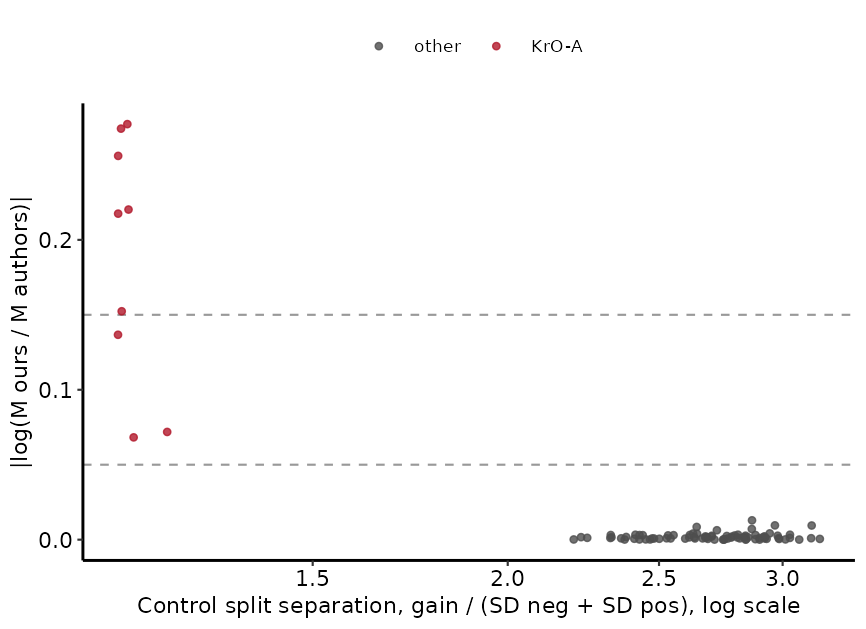

Values plotted in this chart, from the file beside it:
donor, channel, n_gated, n_negative, n_positive, m, M, separation, m_authors, M_authors, log_ratio_M, log_ratio_gain, m_diff, abs_log_ratio_M
d1, FITC-A, 43282, 33578, 9704, 209.5, 15322, 2.916, 85.47, 15297, 0.001668, -0.006498, 124.1, 0.001668
d1, PE-A, 43221, 32813, 10408, 128.1, 21674, 2.784, 43.47, 21629, 0.002038, -0.001877, 84.6, 0.002038
d1, ECD-A, 92892, 77024, 15868, -6.268, 20614, 2.985, 6.613, 20624, -0.0004855, 0.0001393, -12.88, 0.0004855
d1, PC5.5-A, 81422, 68297, 13125, 83.97, 40442, 2.93, 26.41, 40464, -0.0005406, -0.001966, 57.56, 0.0005406
d1, PC7-A, 66481, 54001, 12480, 16.86, 67188, 2.9, 21.79, 67190, -3.59297555283849e-05, 3.74137749940149e-05, -4.927, 3.59297555283849e-05
d1, APC-A, 65238, 53177, 12061, 53.53, 9763, 3.032, 13.87, 9752, 0.001181, -0.002894, 39.66, 0.001181
d1, AF700-A, 83530, 69632, 13898, -0.287, 2583, 3.129, 4.631, 2586, -0.0009701, 0.0009339, -4.918, 0.0009701
d1, AA750-A, 85395, 70629, 14766, 56.54, 8990, 2.816, 58.72, 8982, 0.0008543, 0.001104, -2.18, 0.0008543
d1, PB-A, 84107, 69438, 14669, 106.8, 6417, 2.978, 68.32, 6400, 0.002636, -0.003411, 38.45, 0.002636
d1, KrO-A, 80778, 51292, 29486, 282.6, 800.9, 1.126, 237, 1035, -0.256, -0.431, 45.57, 0.256
d2, FITC-A, 40391, 31388, 9003, 322, 16290, 2.84, 89.65, 16247, 0.002642, -0.01179, 232.3, 0.002642
d2, PE-A, 54422, 41626, 12796, 197.4, 20718, 2.766, 52.22, 20734, -0.0007593, -0.007811, 145.2, 0.0007593
d2, ECD-A, 51285, 37670, 13615, 1.73, 25041, 2.751, 7.844, 25040, 4.71106973862569e-05, 0.0002914, -6.115, 4.71106973862569e-05
d2, PC5.5-A, 54959, 40539, 14420, 86.42, 44730, 3.013, 24.67, 44722, 0.0001689, -0.001213, 61.75, 0.0001689
d2, PC7-A, 63279, 48293, 14986, 18.53, 79661, 2.702, 18.62, 79455, 0.002591, 0.002592, -0.09042, 0.002591
d2, APC-A, 63057, 49435, 13622, 61.37, 10872, 3.074, 19.32, 10873, -5.45661582967108e-05, -0.003937, 42.05, 5.45661582967108e-05
d2, AF700-A, 49620, 38443, 11177, 48.17, 2527, 2.943, 7.376, 2516, 0.004188, -0.01212, 40.8, 0.004188
d2, AA750-A, 64478, 48454, 16024, 62.81, 9206, 2.753, 64.09, 9204, 0.0002537, 0.0003956, -1.282, 0.0002537
d2, PB-A, 59858, 46584, 13274, 179.4, 6593, 2.867, 92.64, 6546, 0.007116, -0.00621, 86.71, 0.007116
d2, KrO-A, 58384, 38037, 20347, 354.3, 988.7, 1.152, 259.7, 1059, -0.06824, -0.2305, 94.62, 0.06824
d3, FITC-A, 81951, 71178, 10773, 252.7, 16224, 2.921, 93.13, 16189, 0.00219, -0.007739, 159.6, 0.00219
d3, PE-A, 81607, 70408, 11199, 157.9, 19987, 2.475, 40.02, 19971, 0.0008127, -0.005114, 117.9, 0.0008127
d3, ECD-A, 81016, 70487, 10529, -4.686, 25049, 2.636, 1.686, 25029, 0.0008101, 0.001065, -6.372, 0.0008101
d3, PC5.5-A, 85445, 72886, 12559, 72.08, 44405, 2.85, 13.38, 44336, 0.001561, 0.0002386, 58.7, 0.001561
d3, PC7-A, 80325, 69263, 11062, 18.43, 72621, 2.723, 21.31, 72166, 0.006279, 0.006321, -2.88, 0.006279
d3, APC-A, 83700, 72709, 10991, 60.77, 10967, 2.843, 15.81, 10971, -0.000372, -0.004486, 44.96, 0.000372
d3, AF700-A, 75762, 67146, 8616, 18.33, 2655, 3.131, 4.287, 2630, 0.009445, 0.004147, 14.04, 0.009445
d3, AA750-A, 73718, 62178, 11540, 54.88, 10854, 2.809, 47.73, 10818, 0.003311, 0.002664, 7.149, 0.003311
d3, PB-A, 74006, 65612, 8394, 119.1, 6833, 2.966, 60.3, 6768, 0.009531, 0.0008912, 58.83, 0.009531
d3, KrO-A, 112560, 70447, 42113, 203.2, 808.8, 1.141, 114.7, 1067, -0.2772, -0.4528, 88.52, 0.2772
d4, FITC-A, 83218, 67564, 15654, 250.5, 12791, 2.616, 87.87, 12751, 0.003132, -0.009727, 162.6, 0.003132
d4, PE-A, 96533, 78213, 18320, 141.2, 13410, 2.331, 43.12, 13432, -0.001599, -0.008967, 98.06, 0.001599
d4, ECD-A, 79412, 62859, 16553, 9.08, 18051, 2.376, -0.03013, 18052, -7.74708232673741e-05, -0.0005823, 9.11, 7.74708232673741e-05
d4, PC5.5-A, 92405, 72077, 20328, 87.18, 43835, 2.543, 14.42, 43799, 0.0008091, -0.0008523, 72.75, 0.0008091
d4, PC7-A, 94064, 75760, 18304, 16.26, 64542, 2.501, 15.93, 64503, 0.000595, 0.0005902, 0.322, 0.000595
d4, APC-A, 94550, 76702, 17848, 55.04, 9118, 2.687, 13.83, 9113, 0.0005316, -0.004005, 41.21, 0.0005316
d4, AF700-A, 96297, 79655, 16642, 5.424, 2525, 2.982, 3.928, 2523, 0.0009729, 0.0003809, 1.496, 0.0009729
d4, AA750-A, 165914, 147446, 18468, 25.61, 8758, 2.644, 35.81, 8724, 0.003944, 0.005129, -10.2, 0.003944
d4, PB-A, 108387, 89052, 19335, 112.4, 6534, 2.677, 78.6, 6525, 0.001335, -0.003903, 33.82, 0.001335
d4, KrO-A, 96787, 59268, 37519, 300.1, 863.1, 1.126, 241.6, 1073, -0.2175, -0.3896, 58.47, 0.2175
d5, FITC-A, 73876, 61210, 12666, 259.6, 14633, 2.441, 106.3, 14677, -0.00301, -0.01364, 153.3, 0.00301
d5, PE-A, 75363, 62215, 13148, 169.7, 15821, 2.205, 37.85, 15823, -0.0001425, -0.00853, 131.8, 0.0001425
d5, ECD-A, 66596, 54346, 12250, -5.283, 18629, 2.328, 0.7684, 18687, -0.00309, -0.002765, -6.051, 0.00309
d5, PC5.5-A, 71616, 60951, 10665, 70.82, 35707, 2.528, 20.39, 35740, -0.0009179, -0.002332, 50.43, 0.0009179
d5, PC7-A, 77837, 65835, 12002, 22.32, 59324, 2.414, 13.69, 59520, -0.00329, -0.003436, 8.631, 0.00329
d5, APC-A, 82147, 70203, 11944, 65.37, 7952, 2.482, 13.38, 7946, 0.0007693, -0.005799, 51.99, 0.0007693
d5, AF700-A, 116113, 106332, 9781, -6.43, 2204, 2.713, 0.5096, 2204, 6.08691868997367e-05, 0.003205, -6.94, 6.08691868997367e-05
d5, AA750-A, 106533, 90110, 16423, 58, 7874, 2.429, 53.06, 7850, 0.003058, 0.002447, 4.939, 0.003058
d5, PB-A, 83814, 72157, 11657, 157.1, 6096, 2.598, 87.84, 6092, 0.000707, -0.01087, 69.24, 0.000707
d5, KrO-A, 46796, 27519, 19277, 324.7, 874.3, 1.126, 194.7, 1002, -0.1367, -0.385, 130, 0.1367
d6, FITC-A, 100270, 84745, 15525, 277.8, 15781, 2.554, 117.1, 15734, 0.002997, -0.007294, 160.7, 0.002997
d6, PE-A, 103978, 86330, 17648, 162, 20032, 2.249, 42.77, 20008, 0.00122, -0.004758, 119.2, 0.00122
d6, ECD-A, 97222, 79978, 17244, -0.7818, 20394, 2.411, -0.8036, 20406, -0.0006059, -0.0006069, 0.02175, 0.0006059
d6, PC5.5-A, 91096, 75701, 15395, 57.39, 39726, 2.534, 16.49, 39840, -0.002856, -0.003887, 40.9, 0.002856
d6, PC7-A, 89196, 73246, 15950, 13.95, 62662, 2.364, 13.72, 62717, -0.0008849, -0.0008887, 0.2252, 0.0008849
d6, APC-A, 97539, 81245, 16294, 58.45, 9667, 2.467, 13.27, 9665, 0.0001281, -0.004563, 45.18, 0.0001281
d6, AF700-A, 105957, 89395, 16562, 18.18, 2311, 2.868, 1.551, 2281, 0.0129, 0.005683, 16.63, 0.0129
d6, AA750-A, 102303, 84361, 17942, 53.67, 8451, 2.429, 74.97, 8452, -0.0001422, 0.002397, -21.3, 0.0001422
d6, PB-A, 99170, 83447, 15723, 161.8, 6282, 2.643, 88.32, 6229, 0.008482, -0.003332, 73.48, 0.008482
d6, KrO-A, 84562, 54279, 30283, 312.5, 833.2, 1.131, 297.6, 1096, -0.2742, -0.4274, 14.82, 0.2742
... 30 more rows
